Run: headless pygame with SDL's dummy video driver; simulated clock (each Clock.tick advances the game by its frame time, no real sleeping); random seed 0; keys injected as events and as key.get_pressed() state; no mouse input.
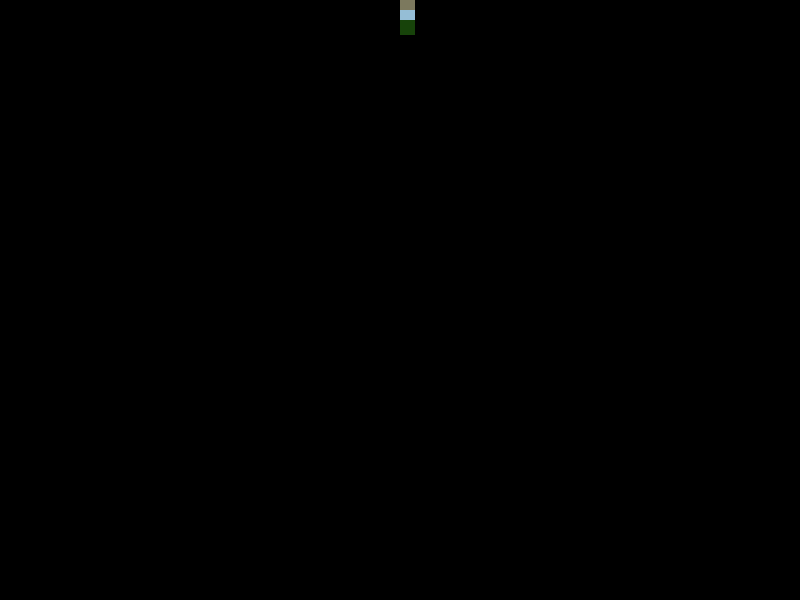
Frame 1 of 4 · flips 1–60 · no input
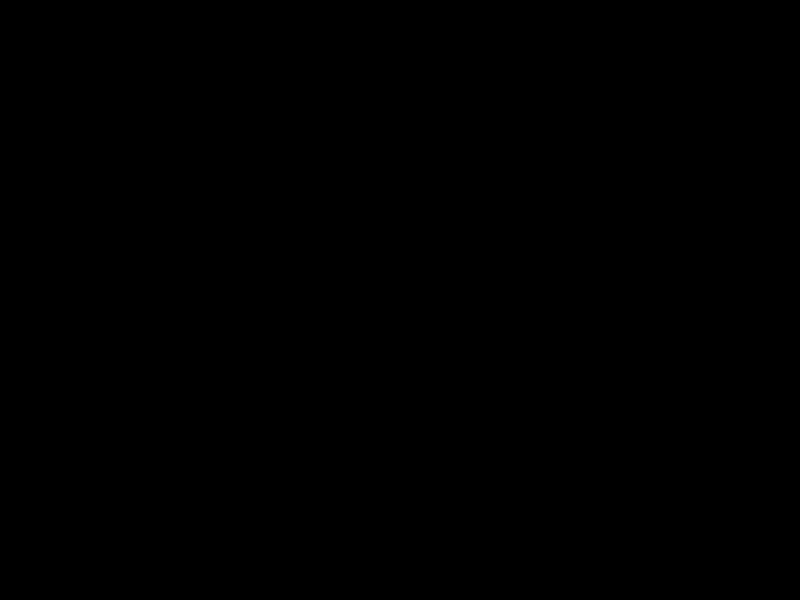
Frame 2 of 4 · flips 61–180 · tapped SPACE, RETURN · held RIGHT (→), D
Frame 3 of 4 · flips 181–300 · held DOWN (↓), S · screen unchanged from frame 2, image omitted
Frame 4 of 4 · flips 301–420 · held LEFT (←), A, UP (↑), W · screen unchanged from frame 3, image omitted

The pygame program that drew these frames:

#########################################
# Programmer: Mrs. G
# Date: 4/05/2022
# File Name: tronTemplate.py
# Description: This program is a template for TRON Game.
#########################################

import pygame
pygame.init()

from random import randint, randrange

HEIGHT = 600
WIDTH  = 800
screen=pygame.display.set_mode((WIDTH,HEIGHT))

WHITE = (255,255,255)
BLACK = (  0,  0,  0)
outline=0

#---------------------------------------#
# player's properties                    
#---------------------------------------#
BODYSIZE = 15
HSPEED = 10
VSPEED = 10

speedX = 0
speedY = -VSPEED
segx = [WIDTH//2]*3  # playerX is at segx[0]
segy = [HEIGHT, HEIGHT+VSPEED, HEIGHT+2*VSPEED]  # playerY is at segy[0]




#---------------------------------------#
# function that redraws all objects     
#---------------------------------------#
def redrawScreen():
    screen.fill(BLACK)
    
    for i in range(len(segx)):
        segmentCLR = (randint(0,255),randint(0,255),randint(0,255)) 
        pygame.draw.rect(screen, segmentCLR, (segx[i], segy[i], BODYSIZE,BODYSIZE), outline)
    pygame.display.update()             # display must be updated, in order to show the drawings

#---------------------------------------#
# the main program begins here          
#---------------------------------------#
inPlay = True
while inPlay:

# check for events
    for event in pygame.event.get():         # check for any events
        if event.type == pygame.QUIT:       # If user clicked close
            inPlay = False                              # Flag that we are done so we exit this loop


    keys = pygame.key.get_pressed() # act upon key events
    
    if keys[pygame.K_LEFT] and speedY !=0:
        speedX = -HSPEED
        speedY = 0
        
    if keys[pygame.K_RIGHT] and speedY !=0:
        speedX = HSPEED
        speedY = 0
        
    if keys[pygame.K_UP] and speedX !=0:
        speedX = 0
        speedY = -VSPEED
        
    if keys[pygame.K_DOWN] and speedX !=0:
        speedX = 0
        speedY = VSPEED
        
    if keys[pygame.K_SPACE]:       # if space bar is pressed, add a segment:
        segx.append(segx[-1])           # assign the same x and y coordinates
        segy.append(segy[-1])           # as those of the last segment

# move all segments
    for i in range(len(segx)-1,0,-1):   # start from the tail, and go backwards:
        segx[i]=segx[i-1]                     # every segment takes the coordinates of the previous one
        segy[i]=segy[i-1]                     

# move the player
    segx[0] = segx[0] + speedX
    segy[0] = segy[0] + speedY

# update the screen     
    redrawScreen()
    pygame.time.delay(90)
    
pygame.quit()                           
